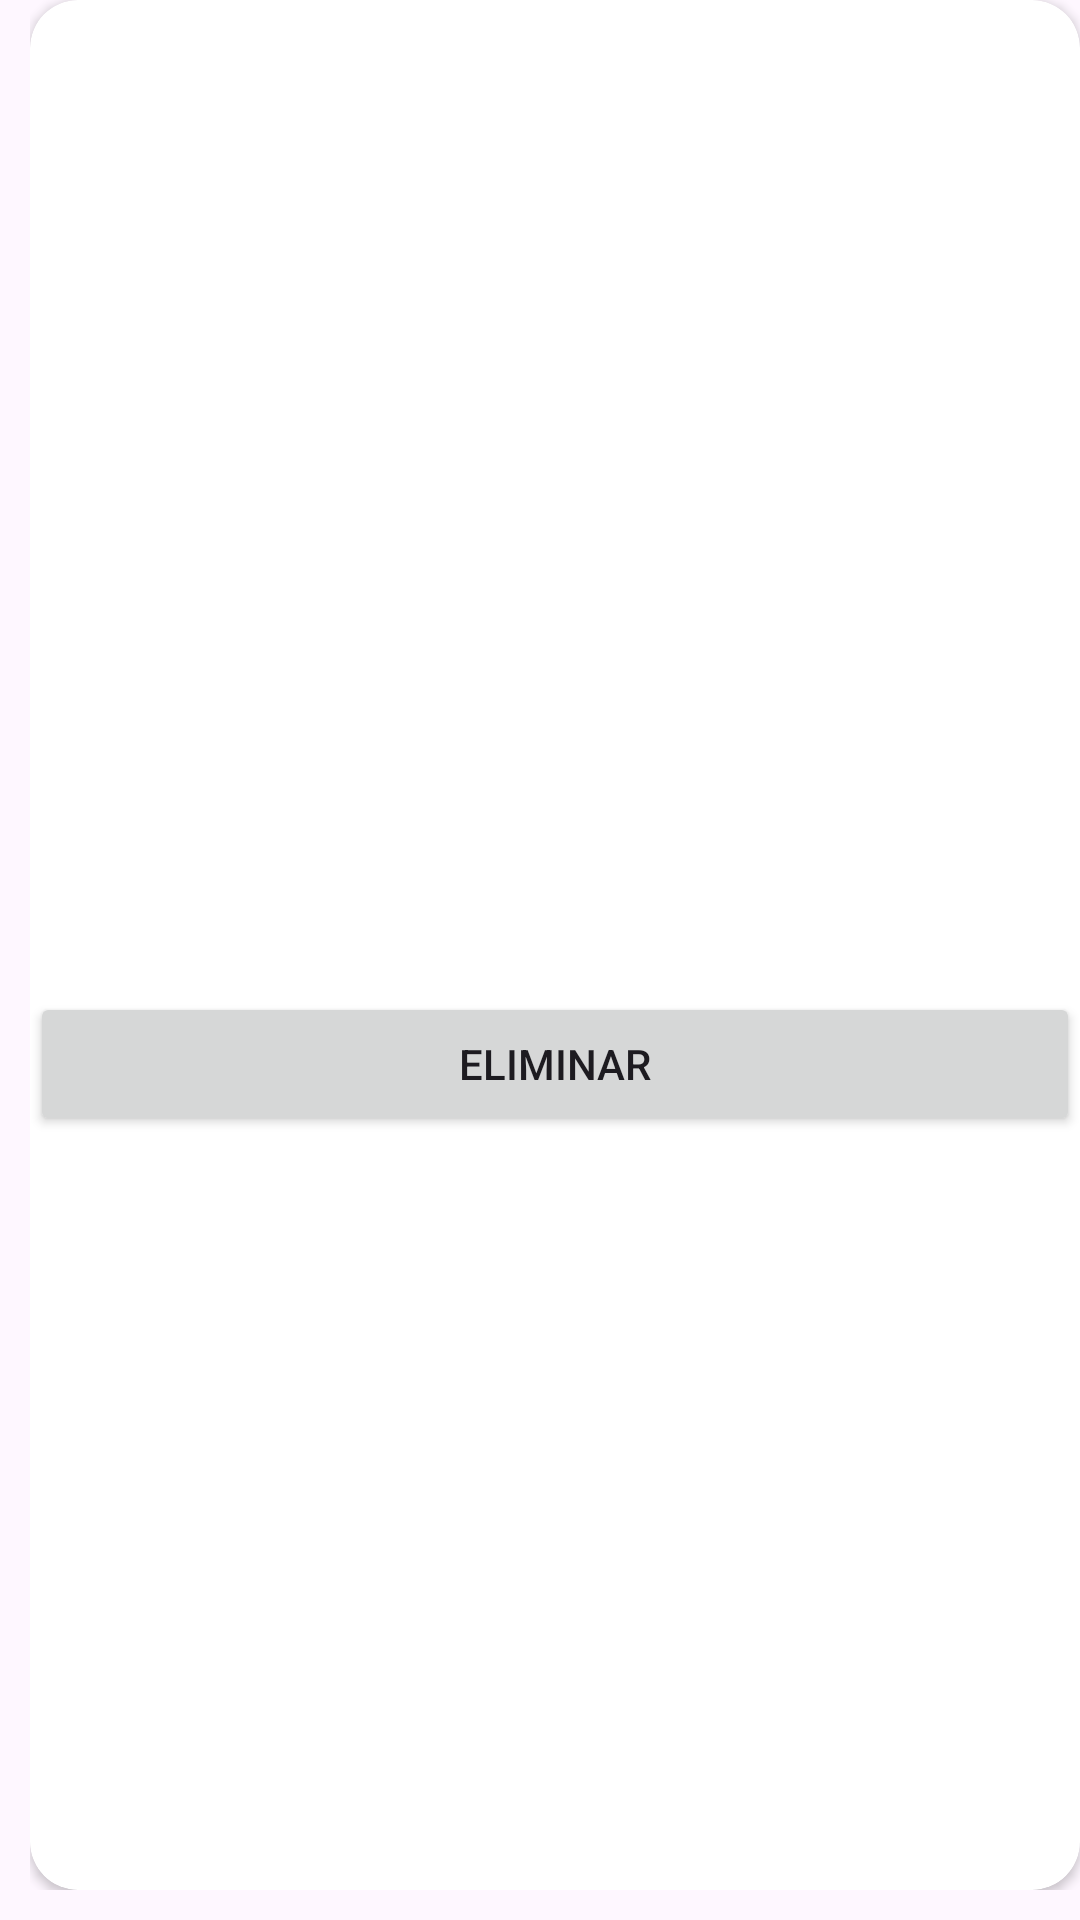

Layout XML and referenced resources for this Android screen:
<!-- AndroidManifest.xml: application theme Theme.E1M6 -->
<!-- res/layout/article_item.xml -->
<androidx.constraintlayout.widget.ConstraintLayout xmlns:android="http://schemas.android.com/apk/res/android"
    xmlns:app="http://schemas.android.com/apk/res-auto"
    xmlns:tools="http://schemas.android.com/tools"
    android:layout_marginTop="100dp"

    android:paddingBottom="10dp"
    android:paddingLeft="10dp"
    android:layout_marginVertical="3dp"
    android:layout_marginHorizontal="16dp"
    android:layout_width="match_parent"
    android:layout_height="wrap_content">

    <androidx.cardview.widget.CardView
        app:cardCornerRadius="16dp"
        android:layout_width="match_parent"
        android:layout_height="match_parent">

        <androidx.appcompat.widget.LinearLayoutCompat
            android:orientation="vertical"
            android:background="@color/white"
            android:layout_gravity="center"
            android:layout_width="match_parent"
            android:layout_height="wrap_content">

            <TextView
                android:id="@+id/username"
                android:layout_width="wrap_content"
                android:layout_height="match_parent"
                android:textAppearance="@style/TextAppearance.MaterialComponents.Subtitle1"
                android:fontFamily="sans-serif-black"
                android:paddingLeft="10dp"
                android:paddingTop="5dp"
                android:textColor="@color/black"
                tools:text="Nombre del artículo" />

            <TextView
                android:id="@+id/realname"
                android:layout_width="wrap_content"
                android:layout_height="match_parent"
                android:textAppearance="@style/TextAppearance.MaterialComponents.Subtitle2"
                android:fontFamily="sans-serif-black"
                android:paddingLeft="10dp"
                android:paddingTop="5dp"
                android:textColor="@color/black"
                tools:text="Precio" />

            <TextView
                android:id="@+id/age"
                android:layout_width="wrap_content"
                android:layout_height="wrap_content"
                android:textAppearance="@style/TextAppearance.MaterialComponents.Subtitle2"
                android:fontFamily="sans-serif-black"
                android:paddingLeft="10dp"
                android:paddingTop="5dp"
                android:paddingBottom="5dp"
                android:textColor="@color/black"
                tools:text="Cantidad" />
            <TextView
                android:id="@+id/idEliminar"
                android:layout_width="0dp"
                android:layout_height="0dp"
                android:textAppearance="@style/TextAppearance.MaterialComponents.Subtitle2"
                android:fontFamily="sans-serif-black"
                android:paddingLeft="10dp"
                android:paddingTop="5dp"
                android:visibility="invisible"
                android:paddingBottom="5dp"
                android:textColor="@color/black"
                tools:text="id" />
            <Button
                android:id="@+id/deleteButton"
                android:layout_width="match_parent"
                android:layout_height="wrap_content"
                android:paddingBottom="5dp"
                android:paddingTop="5dp"
                android:text="Eliminar"
                />
        </androidx.appcompat.widget.LinearLayoutCompat>

    </androidx.cardview.widget.CardView>

</androidx.constraintlayout.widget.ConstraintLayout>
<!-- resources referenced by this layout -->
<resources>
  <style name="Theme.E1M6" parent="Base.Theme.E1M6" />
  <style name="Base.Theme.E1M6" parent="Theme.Material3.DayNight.NoActionBar">
          
          
      </style>
  <!-- not gathered from this repository: default colours our renderer supplied (Android Studio template values) -->
  <color name="black">#FF000000</color>
  <color name="white">#FFFFFFFF</color>
</resources>
